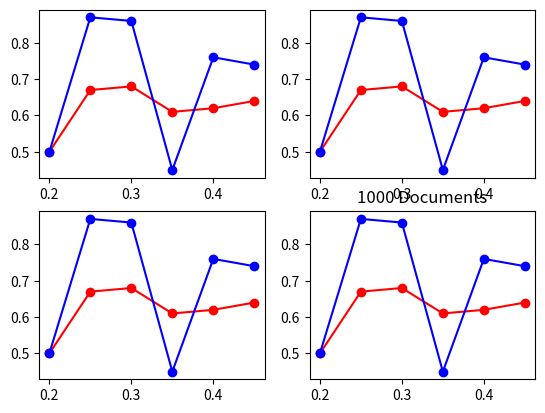

Reproduce this figure in Python.
import matplotlib.pyplot as plt
#plt.subplots(4)

fig, axs = plt.subplots(2, 2)
ax1 = axs[0, 0]
ax2 = axs[0, 1]
ax3 = axs[1, 0]
ax4 = axs[1, 1]
#ax1=fig.add_subplot(2,1,1)
ax1.plot([0.2,0.25,0.3,0.35,0.4,0.45],[0.5,0.67,0.68,0.61,0.62,0.64],color='r',marker='o',label='WFUP_AC')
ax1.plot([0.2,0.25,0.3,0.35,0.4,0.45],[0.5,0.87,0.86,0.45,0.76,0.74],color='b',marker='o',label="MC")
plt.title("1000 Documents")

#ax2=fig.add_subplot(2, 1, 2)
ax2.plot([0.2,0.25,0.3,0.35,0.4,0.45],[0.5,0.67,0.68,0.61,0.62,0.64],color='r',marker='o',label='WFUP_AC')
ax2.plot([0.2,0.25,0.3,0.35,0.4,0.45],[0.5,0.87,0.86,0.45,0.76,0.74],color='b',marker='o',label="MC")

#ax3=fig.add_subplot(2,2,1 )
ax3.plot([0.2,0.25,0.3,0.35,0.4,0.45],[0.5,0.67,0.68,0.61,0.62,0.64],color='r',marker='o',label='WFUP_AC')
ax3.plot([0.2,0.25,0.3,0.35,0.4,0.45],[0.5,0.87,0.86,0.45,0.76,0.74],color='b',marker='o',label="MC")

#ax4=fig.add_subplot(2, 2, 2)
ax4.plot([0.2,0.25,0.3,0.35,0.4,0.45],[0.5,0.67,0.68,0.61,0.62,0.64],color='r',marker='o',label='WFUP_AC')
ax4.plot([0.2,0.25,0.3,0.35,0.4,0.45],[0.5,0.87,0.86,0.45,0.76,0.74],color='b',marker='o',label="MC")

plt.show()
